Run: headless pygame with SDL's dummy video driver; simulated clock (each Clock.tick advances the game by its frame time, no real sleeping); random seed 0; keys injected as events and as key.get_pressed() state; no mouse input.
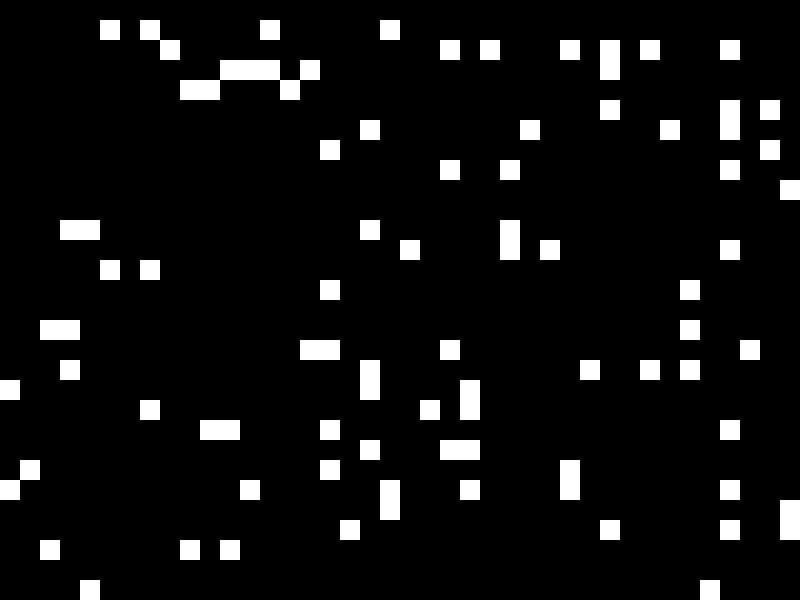
Frame 1 of 4 · flips 1–60 · no input
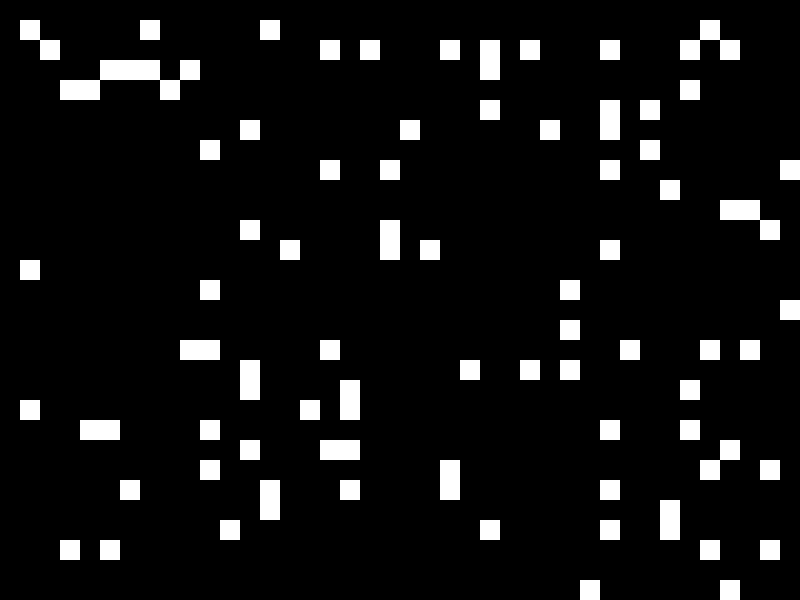
Frame 2 of 4 · flips 61–180 · tapped SPACE, RETURN · held RIGHT (→), D
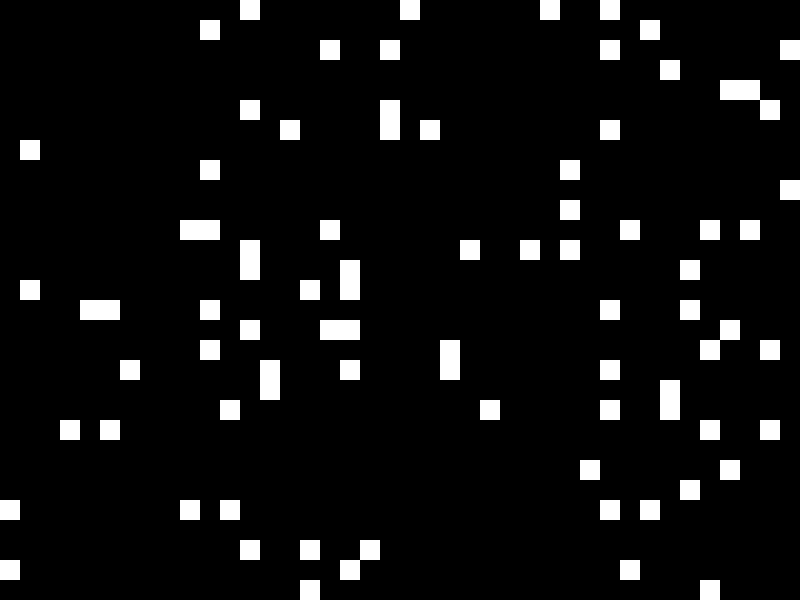
Frame 3 of 4 · flips 181–300 · held DOWN (↓), S
Frame 4 of 4 · flips 301–420 · held LEFT (←), A, UP (↑), W · screen same as frame 1, image omitted

The pygame program that drew these frames:

#This is the main
import threading
import time
import pygame
import random 
import sys
SIZE = 600
pygame.init()

# Konstanten
WIDTH, HEIGHT = 800, 600
FPS_UPDATE = 60
WHITE = (255, 255, 255)
BLUE = (0, 120, 255)
BLACK = (0,0,0)
screen = pygame.display.set_mode((WIDTH, HEIGHT))
pygame.display.set_caption("Game_of_life")
clock = pygame.time.Clock()
ZOOMSPEED = 5


class View:
    def __init__(self):
        self.pos_x=0
        self.pos_y=0
        self.zoom=20 # size of squares
    def move_right(self):
        self.pos_x+=1
    def move_left(self):
        self.pos_x-=1
    def move_up(self):
        self.pos_y-=1
    def move_down(self):
        self.pos_y+=1
    def zoom_in(self):
        self.zoom+=1
    def zoom_out(self):
        if self.zoom>1:
            self.zoom-=1
    def get_zoom(self):
        return self.zoom
    def get_x(self):
        return self.pos_x
    def get_y(self):
        return self.pos_y

class Game:
    def __init__(self,n,v):
        self.nextboard = [[1 if random.randint(0, 15)==10 else 0 for _ in range(n)] for _ in range(n)]
        self.n = n
        self.s = 0.5
        self.board =[[0 for _ in range(n)] for _ in range(n)]
        self.calcing =False
        self.view = v

    def print(self):
        print(self.board)
    def size(self):
        return self.n
    def speed(self):
        return self.s
    
    def tick(self):
        if self.calcing:
            return
        x = self.board
        self.board = self.nextboard
        self.nextboard = x
        self.calcing = True
        thread = threading.Thread(target=self.calc_nextboard,daemon=True)
        thread.start()
        
    def calc_nextboard(self):
        for i in range(0,len(self.board)):
            for j in range(0,self.n):
                count = self.count_neighbors(i,j)
                if self.board[i][j] == 1 and (count == 2 or count == 3):
                    self.nextboard[i][j] = 1
                elif self.board[i][j] == 0 and count == 3:
                    self.nextboard[i][j] = 1
                else:
                    self.nextboard[i][j] = 0
        self.calcing = False
        
    
    

    def get_board(self):
        return self.board

    def count_neighbors(self,i,y):
        count = 0
        ic = i-1
        yc = y-1
        for _ in range(3):
            for z in range(3):
                if ic>=0 and yc>=0 and ic<len(self.board) and yc<len(self.board) and (ic!=i or yc!=y):
                    count+=self.board[ic][yc]
                yc+=1
            yc-=3
            ic+=1
        return count




def draw_elements(v: View,board: Game):
    # """Hier passiert alles, was mit der Grafik zu tun hat."""
    # # Hintergrund füllen (löscht das Bild vom vorherigen Frame)
    screen.fill(BLACK)
    size = v.get_zoom()
    posx = v.get_x()
    posy = v.get_y()
    startindex_x= max(0,int(posx/size))
    startindex_y= max(0,int(posy/size))
    endindex_x= min(startindex_x+int(WIDTH/size) +2,board.size()-1)
    endindex_y= min(startindex_y+int(HEIGHT/size) +2,board.size()-1)

    for i in range(startindex_x, endindex_x+1):
        for y in range(startindex_y, endindex_y+1):
            if i>=0 and y>=0 and i<(board.size()) and y<(board.size()) and board.get_board()[i][y]==1:
                pygame.draw.rect(screen, WHITE, (i*size-posx, y*size-posy, size, size))



    # Ein einfaches Rechteck zeichnen
    # Syntax: pygame.draw.rect(Oberfläche, Farbe, (x, y, breite, höhe))
    #pygame.draw.rect(screen, BLUE, (-25, HEIGHT//2 - 25, 50, 50))
    
    # Das Gezeichnete auf dem Bildschirm sichtbar machen
    pygame.display.flip()



def main():
    viewer = View()

    game = Game(SIZE,viewer)
    running = True
    counter = 0
    simulating = True
    changes = True
    zoomincounter=0
    zoomoutcounter=0
    while running:
        for event in pygame.event.get():
            if event.type == pygame.QUIT:
                running = False
            if event.type == pygame.KEYDOWN:
                if event.key == pygame.K_SPACE:
                    simulating = not simulating
                
        keys = pygame.key.get_pressed()

        if keys[pygame.K_w]:
            viewer.move_up()
            changes = True
        if keys[pygame.K_s]:
            viewer.move_down()
            changes = True

        if keys[pygame.K_a]:
            viewer.move_left()
            changes = True

        if keys[pygame.K_d]:
            
            viewer.move_right()
            changes = True

        if keys[pygame.K_r]:
            zoomincounter +=1
            if zoomincounter>= ZOOMSPEED:
                viewer.zoom_in()
                changes = True
                zoomincounter = 0

        if keys[pygame.K_t]:
            zoomoutcounter+=1
            if zoomoutcounter>=ZOOMSPEED:
                viewer.zoom_out()    
                changes = True
                zoomoutcounter = 0

        counter+=1
        if(counter/FPS_UPDATE >game.speed()):
            counter=0
            if simulating:
                game.tick()
                changes = True
        if changes: 
            draw_elements(viewer,game)
        clock.tick(FPS_UPDATE)
        changes =False


    pygame.quit()
    sys.exit()
    

if __name__ == "__main__":
    main()
